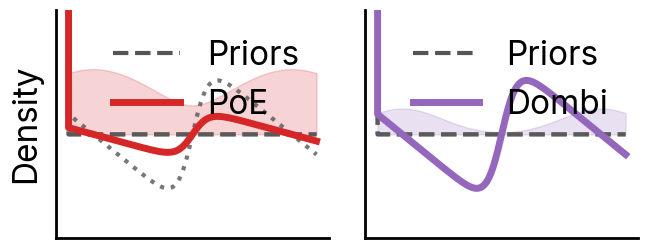

Source code (Python):
import numpy as np
import matplotlib.pyplot as plt
from scipy.stats import norm
from matplotlib.lines import Line2D

# --- Configuration for Publication Quality ---
# plt.rcParams.update(
#     {
#         "font.family": "sans-serif",
#         "font.sans-serif": ["Inter", "Arial", "DejaVu Sans", "sans-serif"],
#         "font.size": 18,
#         "axes.labelsize": 22,
#         "axes.titlesize": 24,
#         "legend.fontsize": 20,
#         "lines.linewidth": 3,
#         "figure.figsize": (14, 6),
#         # CRITICAL for SVGs: Keeps text as text (editable) rather than paths
#         "svg.fonttype": "none",
#     }
# )


plt.rcParams.update(
    {
        "font.family": "sans-serif",
        "font.sans-serif": ["Inter", "Arial", "DejaVu Sans", "sans-serif"],
        "font.size": 24,
        "axes.labelsize": 32,
        "axes.titlesize": 24,
        "legend.fontsize": 24,
        "lines.linewidth": 3,
        "figure.figsize": (14 / 2, 6 / 2),
        "svg.fonttype": "none",
    }
)


# --- Data Generation ---
x = np.linspace(0, 1, 1000)

# Distributions
mu1, sig1 = 0.9, 0.16  # Prior
mu2, sig2 = 0.36, 0.07  # Obs A
mu3, sig3 = 0.54, 1.07  # Obs B

y1 = norm.pdf(x, mu1, sig1) + norm.pdf(x, mu1 - 0.8, sig1)
y2 = norm.pdf(x, mu2, sig2) * 0 + 10
y3 = norm.pdf(x, mu3, sig3) * 0 + 10
# y3 = norm.pdf(x, mu3, sig3) * 100

# Product (PoE)
y_product = (y1 * y2 * y3) ** (1 / 3)


def score(x):
    # return x
    return np.diff(np.log(x), prepend=0.0) * 500


# Tempered Harmonic Mean (Dombi)
lam = 5.0
eps = 1e-10
y_inputs = [y1, y2, y3]
y_sum_pow = np.zeros_like(x)
for y in y_inputs:
    y_clamped = np.maximum(y, eps)
    y_sum_pow += y_clamped ** (-lam)
y_tempered = y_sum_pow ** (-1 / lam)

# Y-limit
max_reasonable_y = max(np.max(y1), np.max(y2), np.max(y3), np.max(y_tempered))
y_limit_view = max_reasonable_y * 1.2

# --- Plotting ---
fig, axes = plt.subplots(1, 2, sharey=True)


def plot_inputs(ax):
    # Unified "Priors" style
    ax.plot(x, score(y1), color="#555555", linestyle=":", alpha=0.8, lw=3)
    ax.plot(x, score(y2), color="#555555", linestyle="--", alpha=0.8, lw=3)
    ax.plot(x, score(y3), color="#555555", linestyle="--", alpha=0.8, lw=3)

    # Clean spines and ticks
    ax.spines["top"].set_visible(False)
    ax.spines["right"].set_visible(False)
    ax.spines["left"].set_linewidth(2)
    ax.spines["bottom"].set_linewidth(2)
    ax.set_xticks([])
    ax.set_yticks([])
    ax.set_ylim(-10, y_limit_view)


# Left: PoE
plot_inputs(axes[0])
axes[0].plot(x, score(y_product), color="#d62728", lw=5)
axes[0].fill_between(x, y_product, color="#d62728", alpha=0.2)
axes[0].set_ylabel("Density", fontsize=24, labelpad=10)

legend_elements_1 = [
    Line2D([0], [0], color="#555555", linestyle="--", lw=3, label="Priors"),
    Line2D([0], [0], color="#d62728", lw=5, label="PoE"),
]
axes[0].legend(handles=legend_elements_1, frameon=False, loc="upper right")

# Right: Dombi
plot_inputs(axes[1])
axes[1].plot(x, score(y_tempered), color="#9467bd", lw=5)
axes[1].fill_between(x, y_tempered, color="#9467bd", alpha=0.2)

legend_elements_2 = [
    Line2D([0], [0], color="#555555", linestyle="--", lw=3, label="Priors"),
    Line2D([0], [0], color="#9467bd", lw=5, label="Dombi"),
]
axes[1].legend(handles=legend_elements_2, frameon=False, loc="upper right")

plt.tight_layout()

# Save as SVG
plt.savefig("neurips_qualitative_final.svg", format="svg", bbox_inches="tight")
print("Figure saved as neurips_qualitative_final.svg")
